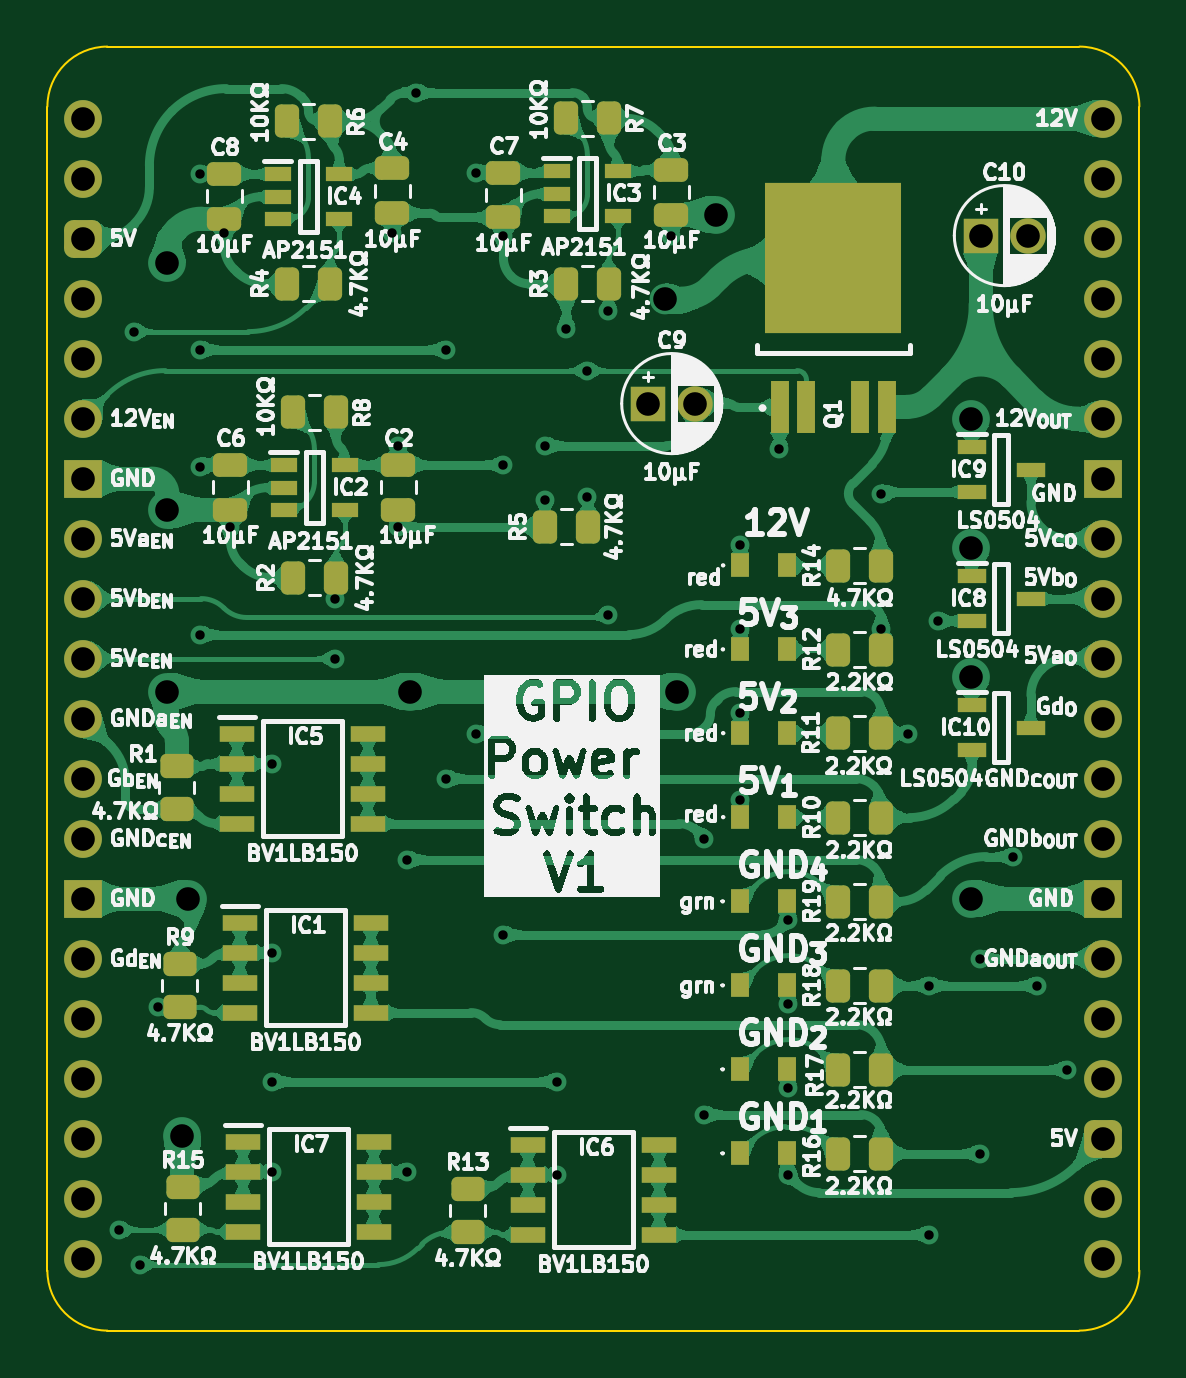
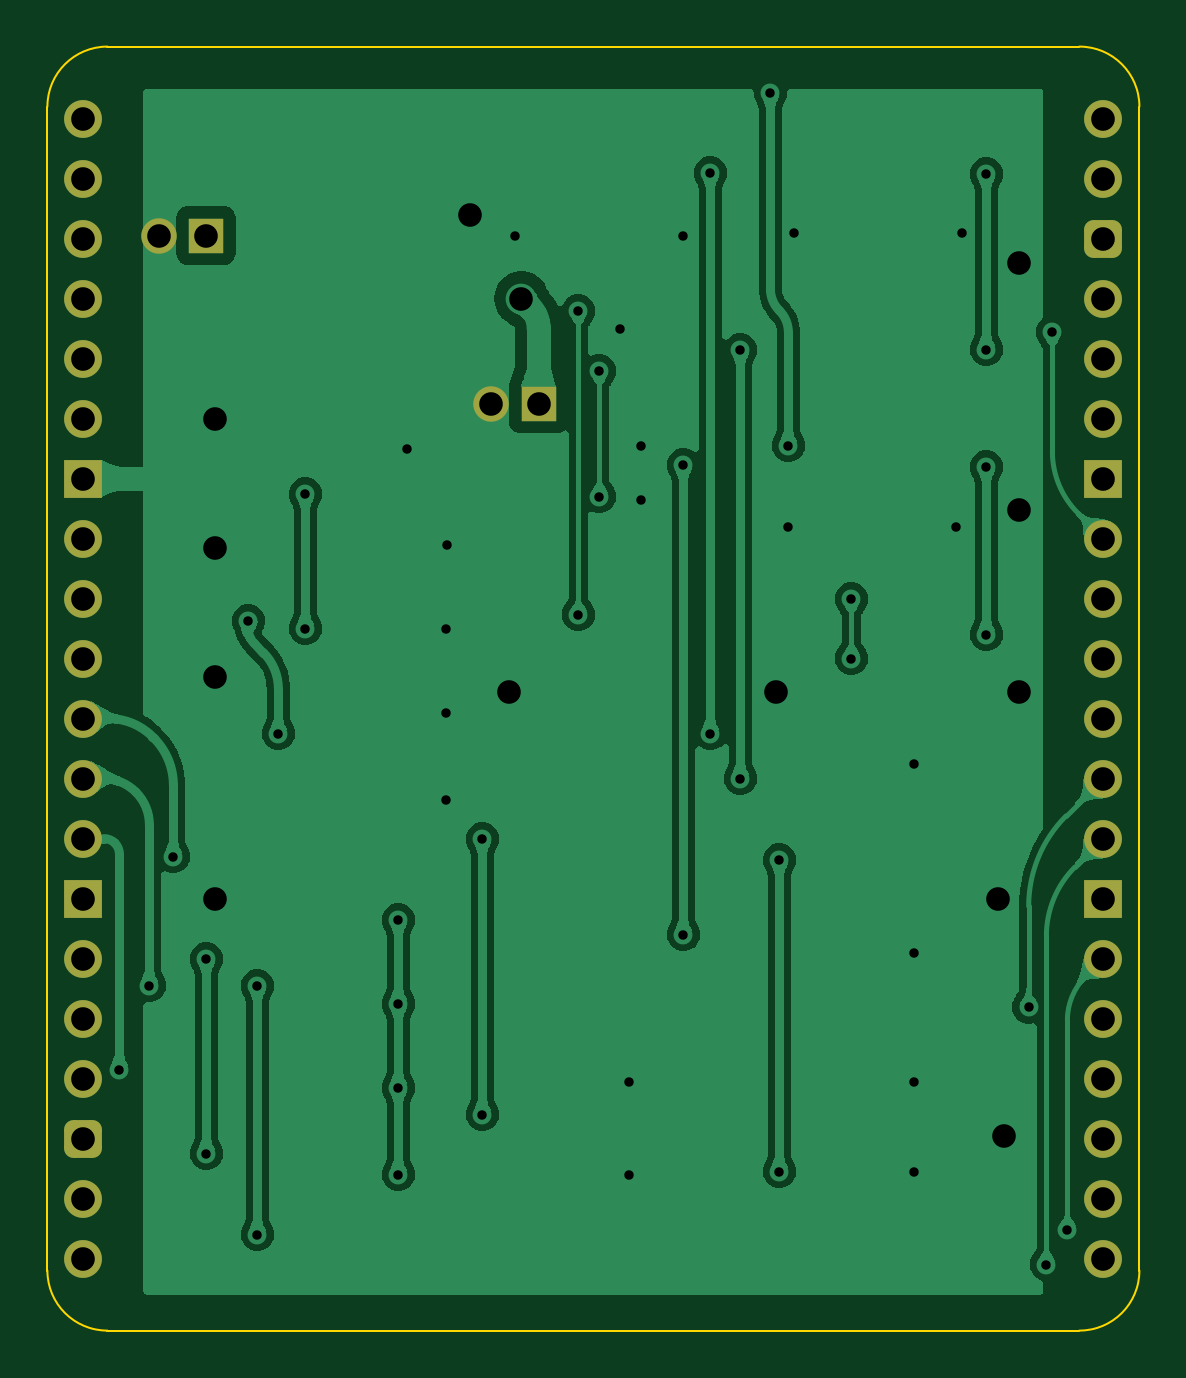
Circuit board: 11 layer files. Board 46.2 x 54.4 mm.
- bottom_copper: GPIO Power Switch-B_Cu.gbl (136186 bytes)
- bottom_mask: GPIO Power Switch-B_Mask.gbs (2401 bytes)
- paste: GPIO Power Switch-B_Paste.gbp (458 bytes)
- bottom_silk: GPIO Power Switch-B_Silkscreen.gbo (459 bytes)
- outline: GPIO Power Switch-Edge_Cuts.gm1 (953 bytes)
- top_copper: GPIO Power Switch-F_Cu.gtl (276046 bytes)
- top_mask: GPIO Power Switch-F_Mask.gts (6960 bytes)
- paste: GPIO Power Switch-F_Paste.gtp (5552 bytes)
- top_silk: GPIO Power Switch-F_Silkscreen.gto (250726 bytes)
- drill: GPIO Power Switch-NPTH.drl (265 bytes)
- drill: GPIO Power Switch-PTH.drl (1851 bytes)

=== bottom_copper: GPIO Power Switch-B_Cu.gbl (136186 bytes, source omitted) ===
=== bottom_mask: GPIO Power Switch-B_Mask.gbs (2401 bytes, source withheld) ===
=== paste: GPIO Power Switch-B_Paste.gbp ===
%TF.GenerationSoftware,KiCad,Pcbnew,8.0.7*%
%TF.CreationDate,2025-04-28T07:09:17+02:00*%
%TF.ProjectId,GPIO Power Switch,4750494f-2050-46f7-9765-722053776974,V0*%
%TF.SameCoordinates,Original*%
%TF.FileFunction,Paste,Bot*%
%TF.FilePolarity,Positive*%
%FSLAX46Y46*%
G04 Gerber Fmt 4.6, Leading zero omitted, Abs format (unit mm)*
G04 Created by KiCad (PCBNEW 8.0.7) date 2025-04-28 07:09:17*
%MOMM*%
%LPD*%
G01*
G04 APERTURE LIST*
G04 APERTURE END LIST*
M02*

=== bottom_silk: GPIO Power Switch-B_Silkscreen.gbo ===
%TF.GenerationSoftware,KiCad,Pcbnew,8.0.7*%
%TF.CreationDate,2025-04-28T07:09:17+02:00*%
%TF.ProjectId,GPIO Power Switch,4750494f-2050-46f7-9765-722053776974,V0*%
%TF.SameCoordinates,Original*%
%TF.FileFunction,Legend,Bot*%
%TF.FilePolarity,Positive*%
%FSLAX46Y46*%
G04 Gerber Fmt 4.6, Leading zero omitted, Abs format (unit mm)*
G04 Created by KiCad (PCBNEW 8.0.7) date 2025-04-28 07:09:17*
%MOMM*%
%LPD*%
G01*
G04 APERTURE LIST*
G04 APERTURE END LIST*
M02*

=== outline: GPIO Power Switch-Edge_Cuts.gm1 ===
%TF.GenerationSoftware,KiCad,Pcbnew,8.0.7*%
%TF.CreationDate,2025-04-28T07:09:17+02:00*%
%TF.ProjectId,GPIO Power Switch,4750494f-2050-46f7-9765-722053776974,V0*%
%TF.SameCoordinates,Original*%
%TF.FileFunction,Profile,NP*%
%FSLAX46Y46*%
G04 Gerber Fmt 4.6, Leading zero omitted, Abs format (unit mm)*
G04 Created by KiCad (PCBNEW 8.0.7) date 2025-04-28 07:09:17*
%MOMM*%
%LPD*%
G01*
G04 APERTURE LIST*
%TA.AperFunction,Profile*%
%ADD10C,0.100000*%
%TD*%
G04 APERTURE END LIST*
D10*
X42164000Y3048000D02*
X1016000Y3048000D01*
X-1524000Y508000D02*
X-1524000Y-48768000D01*
X44704000Y-48768000D02*
G75*
G02*
X42164000Y-51308000I-2540000J0D01*
G01*
X1016000Y-51308000D02*
G75*
G02*
X-1524000Y-48768000I0J2540000D01*
G01*
X-1524000Y508000D02*
G75*
G02*
X1016000Y3048000I2540000J0D01*
G01*
X42164000Y-51308000D02*
X1016000Y-51308000D01*
X44704000Y508000D02*
X44704000Y-48768000D01*
X42164000Y3048000D02*
G75*
G02*
X44704000Y508000I-200J-2540200D01*
G01*
M02*

=== top_copper: GPIO Power Switch-F_Cu.gtl (276046 bytes, source omitted) ===
=== top_mask: GPIO Power Switch-F_Mask.gts (6960 bytes, source omitted) ===
=== paste: GPIO Power Switch-F_Paste.gtp ===
%TF.GenerationSoftware,KiCad,Pcbnew,8.0.7*%
%TF.CreationDate,2025-04-28T07:09:17+02:00*%
%TF.ProjectId,GPIO Power Switch,4750494f-2050-46f7-9765-722053776974,V0*%
%TF.SameCoordinates,Original*%
%TF.FileFunction,Paste,Top*%
%TF.FilePolarity,Positive*%
%FSLAX46Y46*%
G04 Gerber Fmt 4.6, Leading zero omitted, Abs format (unit mm)*
G04 Created by KiCad (PCBNEW 8.0.7) date 2025-04-28 07:09:17*
%MOMM*%
%LPD*%
G01*
G04 APERTURE LIST*
G04 Aperture macros list*
%AMRoundRect*
0 Rectangle with rounded corners*
0 $1 Rounding radius*
0 $2 $3 $4 $5 $6 $7 $8 $9 X,Y pos of 4 corners*
0 Add a 4 corners polygon primitive as box body*
4,1,4,$2,$3,$4,$5,$6,$7,$8,$9,$2,$3,0*
0 Add four circle primitives for the rounded corners*
1,1,$1+$1,$2,$3*
1,1,$1+$1,$4,$5*
1,1,$1+$1,$6,$7*
1,1,$1+$1,$8,$9*
0 Add four rect primitives between the rounded corners*
20,1,$1+$1,$2,$3,$4,$5,0*
20,1,$1+$1,$4,$5,$6,$7,0*
20,1,$1+$1,$6,$7,$8,$9,0*
20,1,$1+$1,$8,$9,$2,$3,0*%
G04 Aperture macros list end*
%ADD10R,0.800000X1.000000*%
%ADD11RoundRect,0.250000X0.450000X-0.262500X0.450000X0.262500X-0.450000X0.262500X-0.450000X-0.262500X0*%
%ADD12RoundRect,0.250000X0.262500X0.450000X-0.262500X0.450000X-0.262500X-0.450000X0.262500X-0.450000X0*%
%ADD13R,1.500000X0.700000*%
%ADD14R,1.200000X0.600000*%
%ADD15RoundRect,0.250000X0.475000X-0.250000X0.475000X0.250000X-0.475000X0.250000X-0.475000X-0.250000X0*%
%ADD16RoundRect,0.250000X-0.262500X-0.450000X0.262500X-0.450000X0.262500X0.450000X-0.262500X0.450000X0*%
%ADD17R,1.150000X0.600000*%
%ADD18R,0.800000X2.200000*%
%ADD19R,5.800000X6.400000*%
G04 APERTURE END LIST*
D10*
%TO.C,LED2*%
X27800500Y-26015000D03*
X29800500Y-26015000D03*
%TD*%
D11*
%TO.C,R13*%
X16265000Y-47140500D03*
X16265000Y-45315500D03*
%TD*%
%TO.C,R1*%
X3946000Y-29233500D03*
X3946000Y-27408500D03*
%TD*%
D12*
%TO.C,R14*%
X33782000Y-18923000D03*
X31957000Y-18923000D03*
%TD*%
D10*
%TO.C,LED5*%
X27798000Y-18913000D03*
X29798000Y-18913000D03*
%TD*%
D12*
%TO.C,R4*%
X10437500Y-6995000D03*
X8612500Y-6995000D03*
%TD*%
D13*
%TO.C,IC7*%
X6750000Y-43307000D03*
X6750000Y-44577000D03*
X6750000Y-45847000D03*
X6750000Y-47117000D03*
X12300000Y-47117000D03*
X12300000Y-45847000D03*
X12300000Y-44577000D03*
X12300000Y-43307000D03*
%TD*%
D14*
%TO.C,IC9*%
X37612000Y-13909000D03*
X37612000Y-15809000D03*
X40112000Y-14859000D03*
%TD*%
D15*
%TO.C,C3*%
X24892000Y-4064000D03*
X24892000Y-2164000D03*
%TD*%
D14*
%TO.C,IC10*%
X37612000Y-24831000D03*
X37612000Y-26731000D03*
X40112000Y-25781000D03*
%TD*%
D13*
%TO.C,IC6*%
X18815000Y-43434000D03*
X18815000Y-44704000D03*
X18815000Y-45974000D03*
X18815000Y-47244000D03*
X24365000Y-47244000D03*
X24365000Y-45974000D03*
X24365000Y-44704000D03*
X24365000Y-43434000D03*
%TD*%
D15*
%TO.C,C4*%
X13081000Y-4005500D03*
X13081000Y-2105500D03*
%TD*%
%TO.C,C6*%
X6223000Y-16555000D03*
X6223000Y-14655000D03*
%TD*%
D12*
%TO.C,R5*%
X21359500Y-17282000D03*
X19534500Y-17282000D03*
%TD*%
D10*
%TO.C,LED8*%
X27789500Y-33137000D03*
X29789500Y-33137000D03*
%TD*%
D12*
%TO.C,R18*%
X33782000Y-36703000D03*
X31957000Y-36703000D03*
%TD*%
D10*
%TO.C,LED4*%
X27789500Y-43805000D03*
X29789500Y-43805000D03*
%TD*%
D16*
%TO.C,R7*%
X20423500Y10000D03*
X22248500Y10000D03*
%TD*%
D10*
%TO.C,LED7*%
X27789500Y-36693000D03*
X29789500Y-36693000D03*
%TD*%
D13*
%TO.C,IC1*%
X6623000Y-34036000D03*
X6623000Y-35306000D03*
X6623000Y-36576000D03*
X6623000Y-37846000D03*
X12173000Y-37846000D03*
X12173000Y-36576000D03*
X12173000Y-35306000D03*
X12173000Y-34036000D03*
%TD*%
D14*
%TO.C,IC8*%
X37612000Y-19370000D03*
X37612000Y-21270000D03*
X40112000Y-20320000D03*
%TD*%
D12*
%TO.C,R10*%
X33782000Y-29591000D03*
X31957000Y-29591000D03*
%TD*%
D11*
%TO.C,R15*%
X4210000Y-47037000D03*
X4210000Y-45212000D03*
%TD*%
D12*
%TO.C,R12*%
X33782000Y-22479000D03*
X31957000Y-22479000D03*
%TD*%
%TO.C,R3*%
X22248500Y-6995000D03*
X20423500Y-6995000D03*
%TD*%
%TO.C,R2*%
X10691500Y-19441000D03*
X8866500Y-19441000D03*
%TD*%
%TO.C,R19*%
X33782000Y-33147000D03*
X31957000Y-33147000D03*
%TD*%
D17*
%TO.C,IC4*%
X8225000Y-2352000D03*
X8225000Y-3302000D03*
X8225000Y-4252000D03*
X10825000Y-4252000D03*
X10825000Y-2352000D03*
%TD*%
D18*
%TO.C,Q1*%
X29470000Y-12201000D03*
X30610000Y-12201000D03*
D19*
X31750000Y-5901000D03*
D18*
X32890000Y-12201000D03*
X34030000Y-12201000D03*
%TD*%
D11*
%TO.C,R9*%
X4073000Y-37615500D03*
X4073000Y-35790500D03*
%TD*%
D17*
%TO.C,IC2*%
X8479000Y-14671000D03*
X8479000Y-15621000D03*
X8479000Y-16571000D03*
X11079000Y-16571000D03*
X11079000Y-14671000D03*
%TD*%
D16*
%TO.C,R8*%
X8866500Y-12436000D03*
X10691500Y-12436000D03*
%TD*%
D15*
%TO.C,C2*%
X13335000Y-16555000D03*
X13335000Y-14655000D03*
%TD*%
%TO.C,C8*%
X5969000Y-4236000D03*
X5969000Y-2336000D03*
%TD*%
D10*
%TO.C,LED1*%
X27800500Y-29571000D03*
X29800500Y-29571000D03*
%TD*%
%TO.C,LED3*%
X27789500Y-22469000D03*
X29789500Y-22469000D03*
%TD*%
D12*
%TO.C,R16*%
X33782000Y-43815000D03*
X31957000Y-43815000D03*
%TD*%
D17*
%TO.C,IC3*%
X20036000Y-2225000D03*
X20036000Y-3175000D03*
X20036000Y-4125000D03*
X22636000Y-4125000D03*
X22636000Y-2225000D03*
%TD*%
D13*
%TO.C,IC5*%
X6496000Y-26035000D03*
X6496000Y-27305000D03*
X6496000Y-28575000D03*
X6496000Y-29845000D03*
X12046000Y-29845000D03*
X12046000Y-28575000D03*
X12046000Y-27305000D03*
X12046000Y-26035000D03*
%TD*%
D12*
%TO.C,R17*%
X33782000Y-40259000D03*
X31957000Y-40259000D03*
%TD*%
D15*
%TO.C,C7*%
X17780000Y-4186000D03*
X17780000Y-2286000D03*
%TD*%
D12*
%TO.C,R11*%
X33758500Y-26025000D03*
X31933500Y-26025000D03*
%TD*%
D16*
%TO.C,R6*%
X8622500Y-117000D03*
X10447500Y-117000D03*
%TD*%
D10*
%TO.C,LED6*%
X27789500Y-40249000D03*
X29789500Y-40249000D03*
%TD*%
M02*

=== top_silk: GPIO Power Switch-F_Silkscreen.gto (250726 bytes, source omitted) ===
=== drill: GPIO Power Switch-NPTH.drl ===
M48
; DRILL file {KiCad 8.0.7} date 2025-04-28T07:09:19+0200
; FORMAT={-:-/ absolute / inch / decimal}
; #@! TF.CreationDate,2025-04-28T07:09:19+02:00
; #@! TF.GenerationSoftware,Kicad,Pcbnew,8.0.7
; #@! TF.FileFunction,NonPlated,1,2,NPTH
FMAT,2
INCH
%
G90
G05
M30

=== drill: GPIO Power Switch-PTH.drl ===
M48
; DRILL file {KiCad 8.0.7} date 2025-04-28T07:09:19+0200
; FORMAT={-:-/ absolute / inch / decimal}
; #@! TF.CreationDate,2025-04-28T07:09:19+02:00
; #@! TF.GenerationSoftware,Kicad,Pcbnew,8.0.7
; #@! TF.FileFunction,Plated,1,2,PTH
FMAT,2
INCH
; #@! TA.AperFunction,Plated,PTH,ViaDrill
T1C0.0157
; #@! TA.AperFunction,Plated,PTH,ViaDrill
T2C0.0394
; #@! TA.AperFunction,Plated,PTH,ComponentDrill
T3C0.0394
%
G90
G05
T1
X0.06Y-1.8519
X0.085Y-0.355
X0.095Y-1.91
X0.1245Y-1.4809
X0.195Y-0.092
X0.195Y-0.385
X0.195Y-0.58
X0.195Y-0.86
X0.235Y-0.19
X0.245Y-0.68
X0.315Y-1.075
X0.315Y-1.39
X0.315Y-1.605
X0.315Y-1.755
X0.42Y-0.8
X0.42Y-0.9
X0.515Y-0.19
X0.525Y-0.545
X0.525Y-0.68
X0.54Y-1.755
X0.54Y-1.235
X0.555Y0.0433
X0.605Y-0.385
X0.605Y-1.1
X0.655Y-0.09
X0.655Y-1.025
X0.7Y-0.195
X0.7Y-0.577
X0.7Y-1.36
X0.77Y-0.545
X0.77Y-0.635
X0.79Y-1.605
X0.79Y-1.76
X0.805Y-0.35
X0.84Y-0.42
X0.84Y-0.63
X0.875Y-0.32
X0.875Y-0.8269
X0.98Y-0.195
X1.035Y-1.2
X1.035Y-1.66
X1.0944Y-0.71
X1.095Y-0.85
X1.095Y-0.99
X1.095Y-1.135
X1.16Y-0.55
X1.175Y-1.335
X1.175Y-1.475
X1.175Y-1.615
X1.175Y-1.76
X1.33Y-0.625
X1.33Y-0.85
X1.375Y-1.025
X1.41Y-1.445
X1.41Y-1.86
X1.425Y-0.8374
X1.495Y-1.4
X1.495Y-1.725
X1.55Y-1.23
X1.59Y-1.445
X1.64Y-1.585
T2
X0.14Y-0.24
X0.14Y-0.6518
X0.14Y-0.955
X0.165Y-1.695
X0.175Y-1.3
X0.545Y-0.955
X0.97Y-0.3
X0.99Y-0.955
X1.055Y-0.16
X1.48Y-0.5
X1.48Y-0.715
X1.48Y-0.93
X1.48Y-1.3
T3
X0.0Y0.0
X0.0Y-0.1
X0.0Y-0.2
X0.0Y-0.3
X0.0Y-0.4
X0.0Y-0.5
X0.0Y-0.6
X0.0Y-0.7
X0.0Y-0.8
X0.0Y-0.9
X0.0Y-1.0
X0.0Y-1.1
X0.0Y-1.2
X0.0Y-1.3
X0.0Y-1.4
X0.0Y-1.5
X0.0Y-1.6
X0.0Y-1.7
X0.0Y-1.8
X0.0Y-1.9
X0.9413Y-0.475
X1.02Y-0.475
X1.4956Y-0.195
X1.5744Y-0.195
X1.7Y0.0
X1.7Y-0.1
X1.7Y-0.2
X1.7Y-0.3
X1.7Y-0.4
X1.7Y-0.5
X1.7Y-0.6
X1.7Y-0.7
X1.7Y-0.8
X1.7Y-0.9
X1.7Y-1.0
X1.7Y-1.1
X1.7Y-1.2
X1.7Y-1.3
X1.7Y-1.4
X1.7Y-1.5
X1.7Y-1.6
X1.7Y-1.7
X1.7Y-1.8
X1.7Y-1.9
M30
